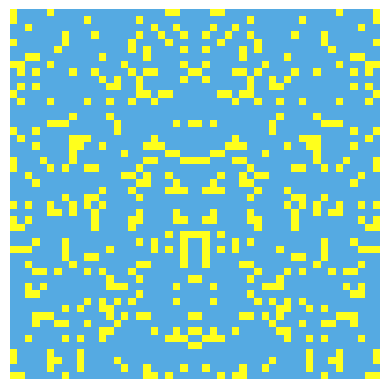

Write Python code to recreate this figure.
import matplotlib.pyplot as plt
import numpy as np

s = "aad"
MIN_HASH_LEN = 1250

# polynomial rolling hash function
def hash(s: str):
    sum = 0
    p = 89 # TODO for uppercase
    m = 10 ** 9 + 9

    for i in range(len(s)):
        sum += (ord(s[i]) * (p ** i)) % m

    # extend number 
    while len(str(sum)) < MIN_HASH_LEN:
        sum = sum * 9829 # make the number bigger till it reached the minimum size
    
    return str(sum)

print(hash(s))

def to_grid(hsh: str):
    grid = []
    
    # get values
    for i in range(MIN_HASH_LEN): 
        grid.append(int(hsh[i]))
    
    return grid

def draw(grid: list[chr]):
    # set rgb colors
    color1 = (grid[0] / 9, grid[1] / 9, grid[2] / 9)
    color2 = (grid[29] / 9, grid[28] / 9, grid[27] / 9)

    
    
    # create a 5x5 grid
    grid_array = np.ones((50, 50, 3))

    for i in range(50):
        
        for j in range(25):  # only fill the first 3 columns
            if grid[i * 25 + j] % 4 == 0 or grid[i * 25 + j] % 4 == 1 or grid[i * 25 + j] % 4 == 2 :
                grid_array[i, j] = color1
                grid_array[i, 49 - j] = color1  # mirror on x = 3 axis
            else:
                
                grid_array[i, j] = color2
                grid_array[i, 49 - j] = color2  # mirror on x = 3 axis
    plt.imshow(grid_array)
    plt.axis('off')
    plt.show()

# TODO: user input

# call the functions
h = hash(s)
grid = to_grid(h)
draw(grid)